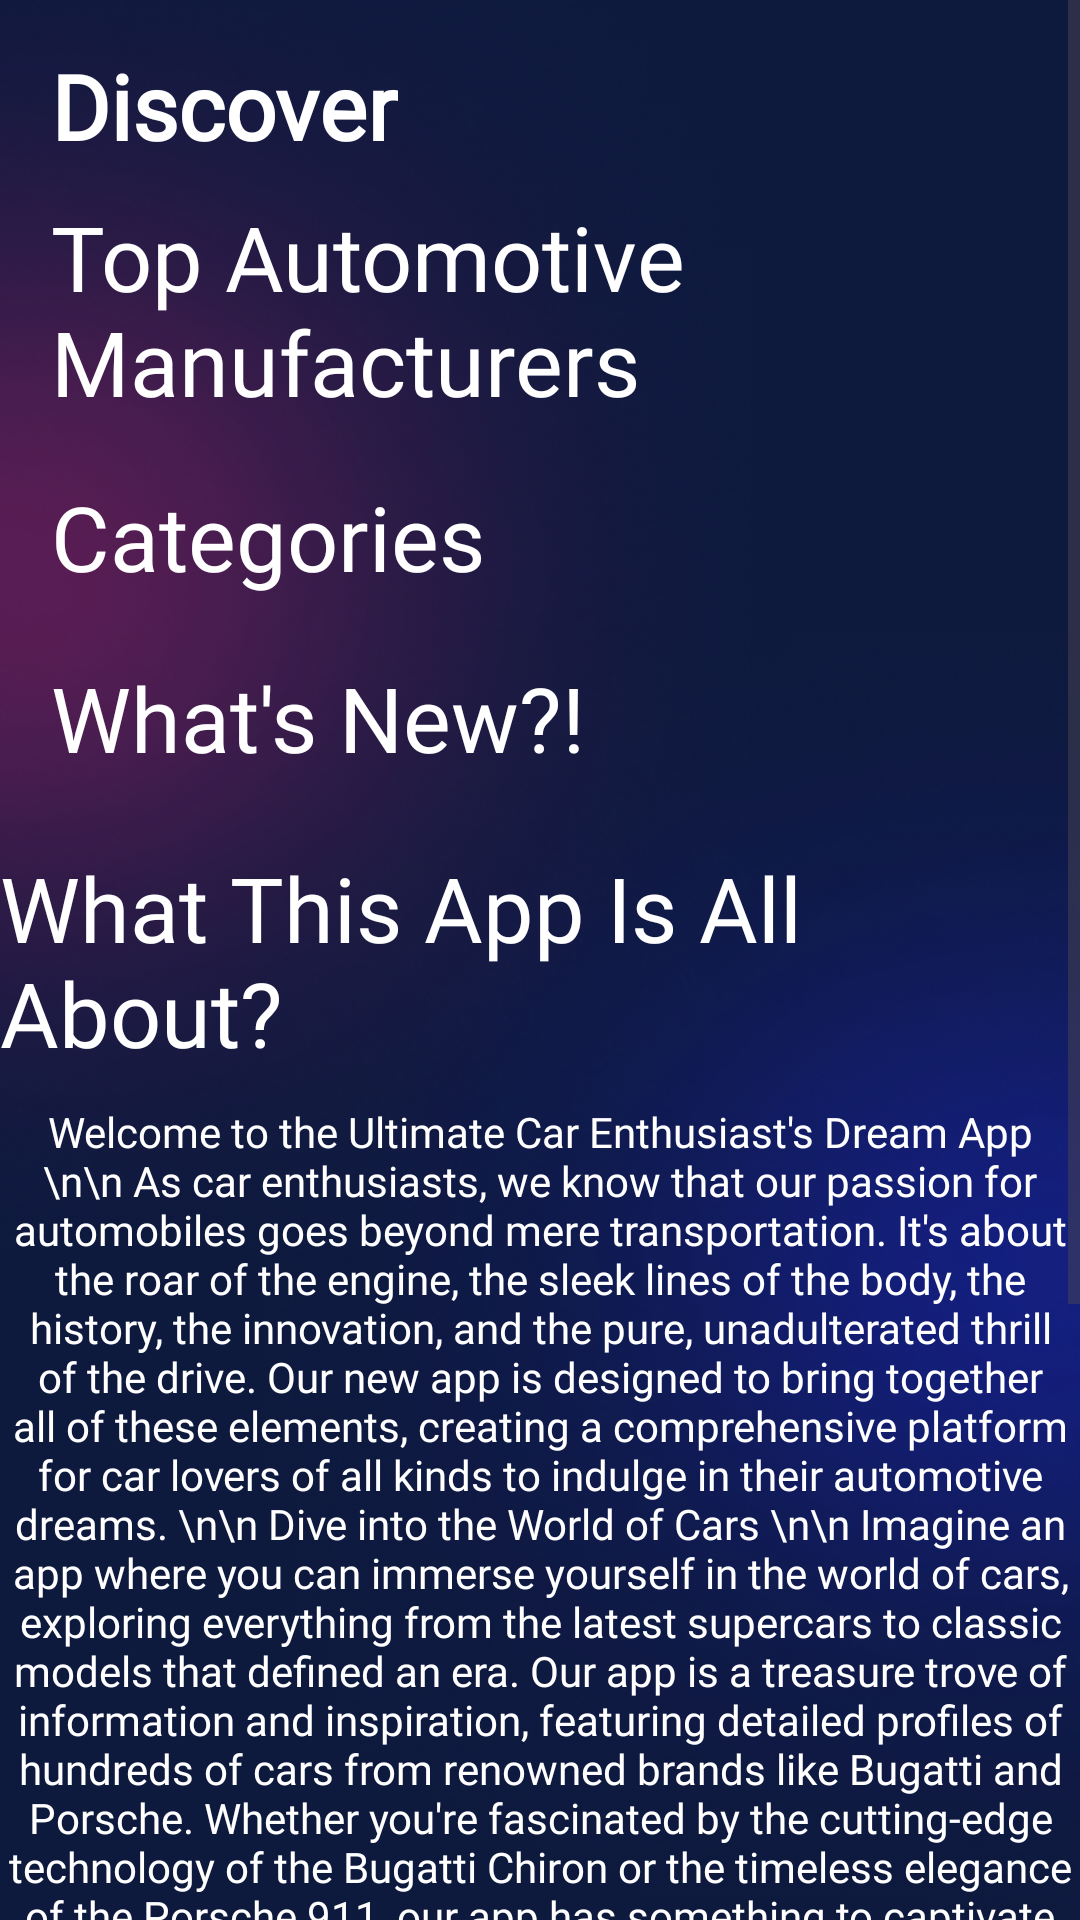

This screen was rendered from an Android layout file. Write that file and the resources it references.
<!-- AndroidManifest.xml: application theme Base.Theme.DesignPractice -->
<!-- res/layout/fragment_home_fragment2.xml -->
<?xml version="1.0" encoding="utf-8"?>
<ScrollView
    xmlns:android="http://schemas.android.com/apk/res/android"
    xmlns:app="http://schemas.android.com/apk/res-auto"
    xmlns:tools="http://schemas.android.com/tools"
    android:layout_width="match_parent"
    android:background="@drawable/app_bkg"
    android:layout_height="match_parent"
    tools:context=".Home_fragment">

    <androidx.constraintlayout.widget.ConstraintLayout
        android:layout_width="match_parent"
        android:layout_height="match_parent">

        <TextView
            android:id="@+id/textView5"
            android:layout_width="wrap_content"
            android:layout_height="wrap_content"
            android:layout_marginLeft="17dp"
            android:layout_marginTop="15dp"
            android:fontFamily="@font/inria_serif_light"
            android:text="Discover"
            android:textColor="@color/white"
            android:textSize="30dp"
            android:textStyle="bold"
            app:layout_constraintStart_toStartOf="parent"
            app:layout_constraintTop_toTopOf="parent" />

        <TextView
            android:id="@+id/textView4"
            android:layout_width="wrap_content"
            android:layout_height="wrap_content"
            android:layout_marginLeft="17dp"
            android:layout_marginTop="10dp"
            android:fontFamily="@font/italianno"
            android:text="Top Automotive Manufacturers"
            android:textColor="@color/white"
            android:textSize="30dp"
            app:layout_constraintStart_toStartOf="parent"
            app:layout_constraintTop_toBottomOf="@+id/textView5" />

        <androidx.recyclerview.widget.RecyclerView
            android:id="@+id/Recyclerviewforbrandstory"
            android:layout_width="match_parent"
            android:layout_height="wrap_content"
            android:layout_marginTop="8dp"
            app:layout_constraintStart_toStartOf="parent"
            app:layout_constraintTop_toBottomOf="@+id/textView4" />

        <TextView
            android:id="@+id/textViewfortopfast"
            android:layout_width="wrap_content"
            android:layout_height="wrap_content"
            android:layout_marginLeft="17dp"
            android:layout_marginTop="10dp"
            android:fontFamily="@font/italianno"
            android:text="Categories"
            android:textColor="@color/white"
            android:textSize="30dp"
            app:layout_constraintStart_toStartOf="parent"
            app:layout_constraintTop_toBottomOf="@+id/Recyclerviewforbrandstory" />

        <androidx.recyclerview.widget.RecyclerView
            android:id="@+id/Recyclerviewforcat"
            android:layout_width="match_parent"
            android:layout_height="wrap_content"
            android:layout_marginTop="10dp"
            app:layout_constraintStart_toStartOf="parent"
            app:layout_constraintTop_toBottomOf="@+id/textViewfortopfast" />


        <TextView
            android:id="@+id/textViewfortopfast2"
            android:layout_width="wrap_content"
            android:layout_height="wrap_content"
            android:layout_marginLeft="17dp"
            android:layout_marginTop="10dp"
            android:fontFamily="@font/italianno"
            android:text="What's New?!"
            android:textColor="@color/white"
            android:textSize="30dp"
            app:layout_constraintStart_toStartOf="parent"
            app:layout_constraintTop_toBottomOf="@+id/Recyclerviewforcat" />

        <androidx.viewpager2.widget.ViewPager2
            android:id="@+id/viewpagerforfastest2"
            android:layout_width="match_parent"
            android:layout_height="wrap_content"
            android:layout_marginTop="8dp"
            app:layout_constraintStart_toStartOf="parent"
            app:layout_constraintTop_toBottomOf="@+id/textViewfortopfast2" />

        <TextView
            android:id="@+id/Qtext"
            android:layout_width="wrap_content"
            android:layout_height="wrap_content"
            android:layout_marginTop="15dp"
            android:fontFamily="@font/inria_serif_light"
            android:text="What This App Is All About?"
            android:textColor="@color/white"
            android:textSize="30dp"
            app:layout_constraintEnd_toEndOf="parent"
            app:layout_constraintStart_toStartOf="parent"
            app:layout_constraintTop_toBottomOf="@+id/viewpagerforfastest2" />

        <TextView
            android:id="@+id/textViewfortopfast3"
            android:layout_width="wrap_content"
            android:layout_height="wrap_content"
            android:layout_marginTop="10dp"
            android:fontFamily="@font/adamina"
            android:text="Welcome to the Ultimate Car Enthusiast's Dream App \n\n
As car enthusiasts, we know that our passion for automobiles goes beyond mere transportation. It's about the roar of the engine, the sleek lines of the body, the history, the innovation, and the pure, unadulterated thrill of the drive. Our new app is designed to bring together all of these elements, creating a comprehensive platform for car lovers of all kinds to indulge in their automotive dreams.
\n\n
Dive into the World of Cars \n\n
Imagine an app where you can immerse yourself in the world of cars, exploring everything from the latest supercars to classic models that defined an era. Our app is a treasure trove of information and inspiration, featuring detailed profiles of hundreds of cars from renowned brands like Bugatti and Porsche. Whether you're fascinated by the cutting-edge technology of the Bugatti Chiron or the timeless elegance of the Porsche 911, our app has something to captivate your interest.
\n\n
Comprehensive Car Database.\n\n
At the heart of our app is an extensive database of car models, complete with detailed specifications. You'll find everything you need to know about your favorite cars, including engine details, horsepower, torque, top speed, 0-60 times, production years, and even the number of units produced. Each car profile is meticulously curated to provide a wealth of information, allowing you to appreciate the engineering marvels that make these vehicles so extraordinary.
\n\n
Stay Updated with the Latest News\n\n
For enthusiasts who crave the latest news, our app provides up-to-the-minute updates on new releases, industry trends, and automotive events. Stay informed about upcoming car shows, read expert reviews of the latest models, and get insider information on future developments in the automotive world. Our news section is your gateway to staying connected with the dynamic and ever-evolving world of cars."
            android:textColor="@color/white"
            android:gravity="center"
            app:layout_constraintEnd_toEndOf="parent"
            app:layout_constraintStart_toStartOf="parent"
            app:layout_constraintTop_toBottomOf="@+id/Qtext"/>




    </androidx.constraintlayout.widget.ConstraintLayout>

</ScrollView>
<!-- resources referenced by this layout -->
<resources>
  <!-- drawable app_bkg: png bitmap (drawable, 159367 bytes) -->
  <style name="Base.Theme.DesignPractice" parent="Theme.Material3.DayNight.NoActionBar">
          
           <item name="colorPrimary">#0E193E</item>
      </style>
  <!-- not gathered from this repository: default colours our renderer supplied (Android Studio template values) -->
  <color name="white">#FFFFFFFF</color>
</resources>
